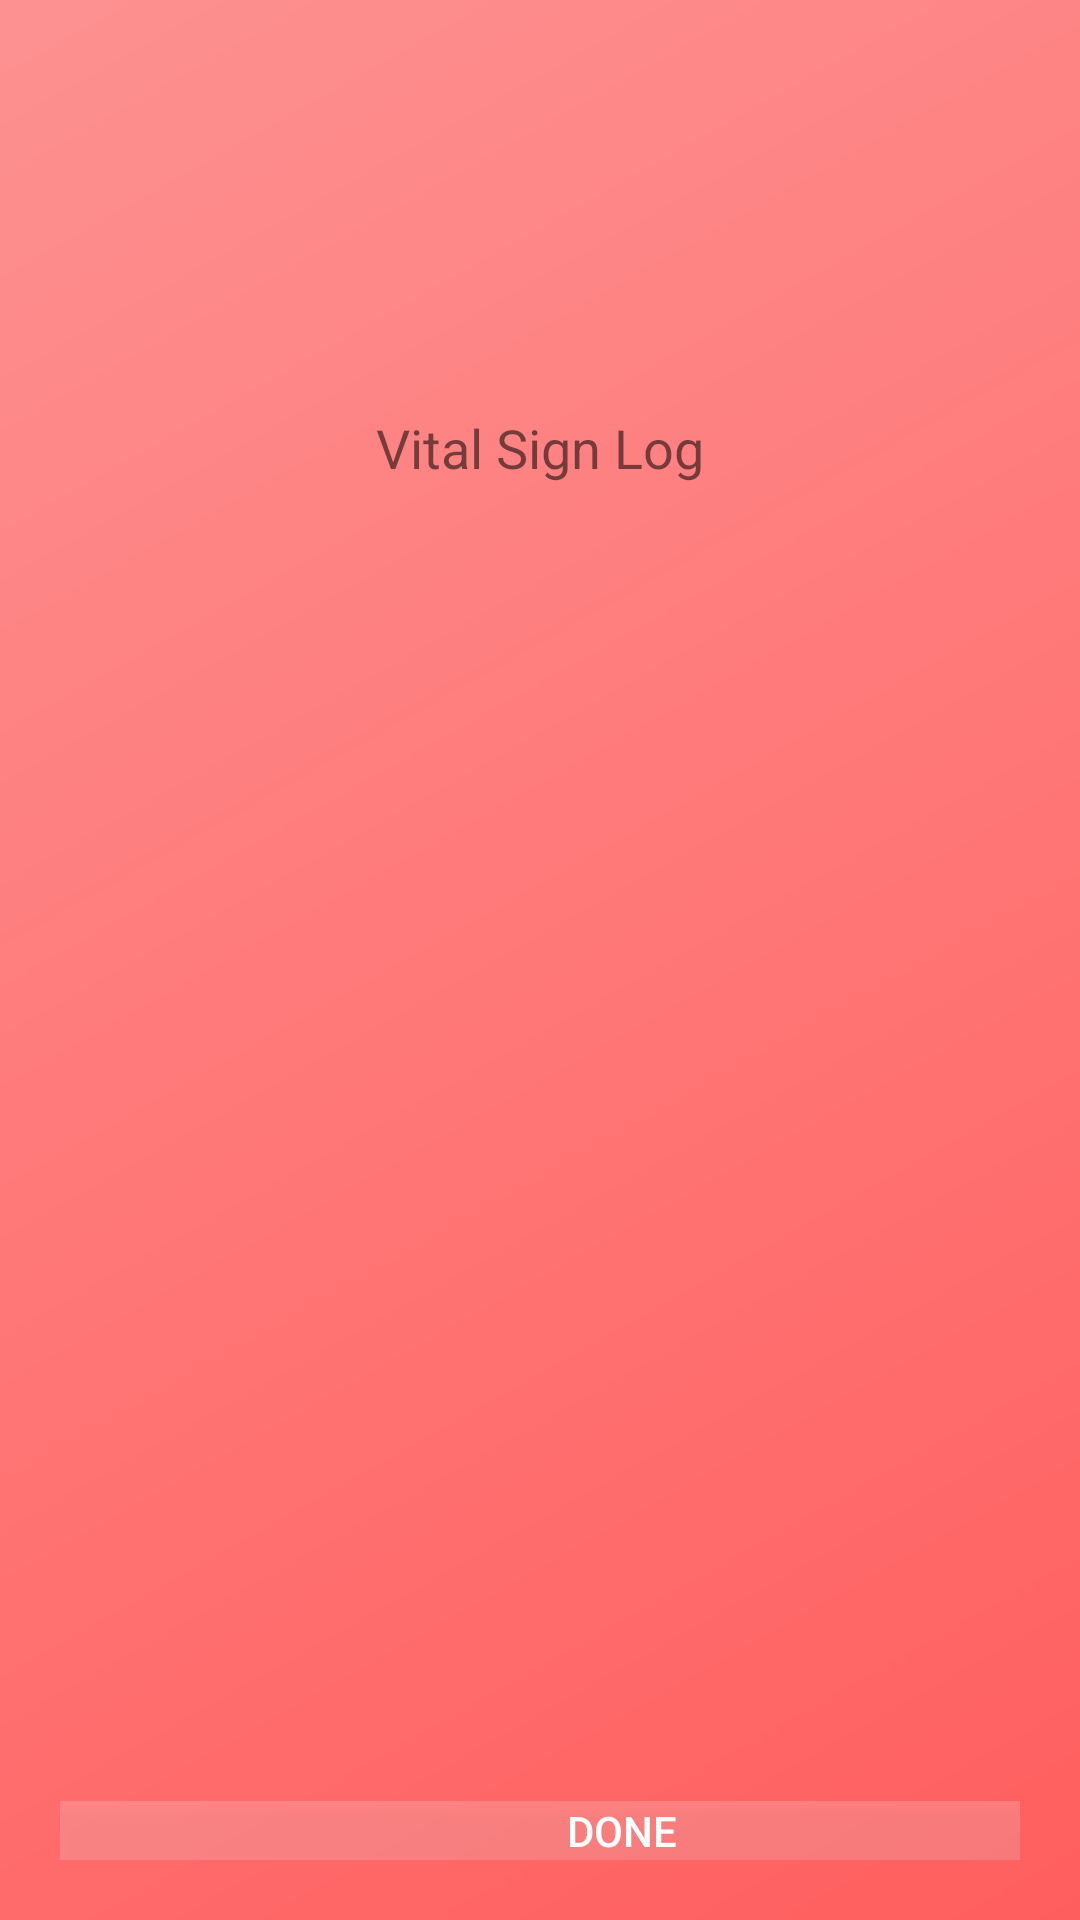

This screen was rendered from an Android layout file. Write that file and the resources it references.
<!-- AndroidManifest.xml: application theme AppTheme -->
<!-- res/layout/activity_view_vitalsign.xml -->
<?xml version="1.0" encoding="utf-8"?>
<LinearLayout xmlns:android="http://schemas.android.com/apk/res/android"
    xmlns:app="http://schemas.android.com/apk/res-auto"
    xmlns:tools="http://schemas.android.com/tools"
    android:layout_width="match_parent"
    android:layout_height="match_parent"
    tools:context=".ViewVitalsign"
    android:orientation="vertical"
    android:background="@drawable/background_color"
    android:padding="20dp">
    android:theme="@style/Theme.AppCompat.Light.NoActionBar"

    <ImageView
        android:layout_width="383dp"
        android:layout_height="117dp"
        android:src="@drawable/phms_logo"
        android:transitionName="logo_image" />

    <TextView
        android:id="@+id/headerText"
        android:layout_width="wrap_content"
        android:layout_height="wrap_content"
        android:layout_gravity="center"
        android:gravity="center"
        android:text="Vital Sign Log"
        android:textSize="18sp" />

    <ListView
        android:id="@+id/listView1"
        android:layout_width="match_parent"
        android:layout_height="424dp"
        android:layout_below="@+id/button1"
        android:layout_centerHorizontal="true"></ListView>


    <Button
        android:id="@+id/btnDone"
        android:layout_width="375dp"
        android:layout_height="wrap_content"
        android:layout_alignParentLeft="true"
        android:layout_marginTop="15dp"
        android:background="#2CFFFFFF"
        android:text="Done"
        android:textColor="#FFFFFF"
        android:transitionName="button_tran" />


</LinearLayout>
<!-- resources referenced by this layout -->
<resources>
  <!-- drawable background_color (drawable) -->
  <?xml version="1.0" encoding="utf-8"?>
  <shape xmlns:android="http://schemas.android.com/apk/res/android"
      android:shape="rectangle">
      <gradient
          android:angle="135"
          android:endColor="#fd9191"
          android:centerColor="#ff7878"
          android:startColor="#ff5e5e"
          android:type="linear" />
  
  </shape>
  <style name="AppTheme" parent="Theme.AppCompat.Light.DarkActionBar">
          
          <item name="colorPrimary">@color/colorPrimary</item>
          <item name="colorPrimaryDark">@color/colorPrimaryDark</item>
          <item name="colorAccent">@color/colorAccent</item>
          <item name="android:windowContentTransitions">true</item>
      </style>
  <color name="colorPrimary">#6200EE</color>
  <color name="colorPrimaryDark">#3700B3</color>
  <color name="colorAccent">#ffddd9</color>
</resources>
